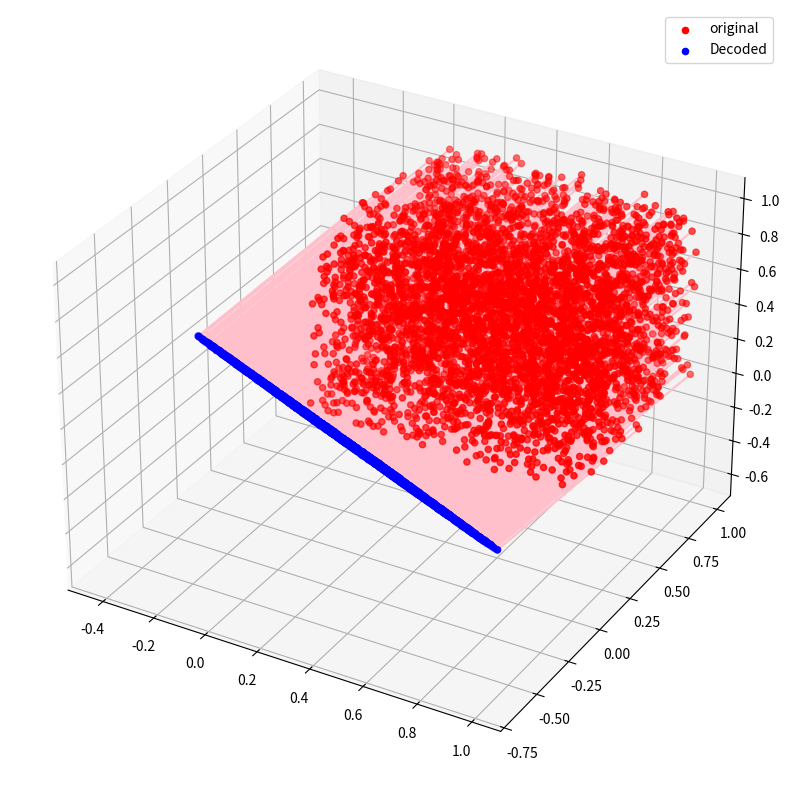
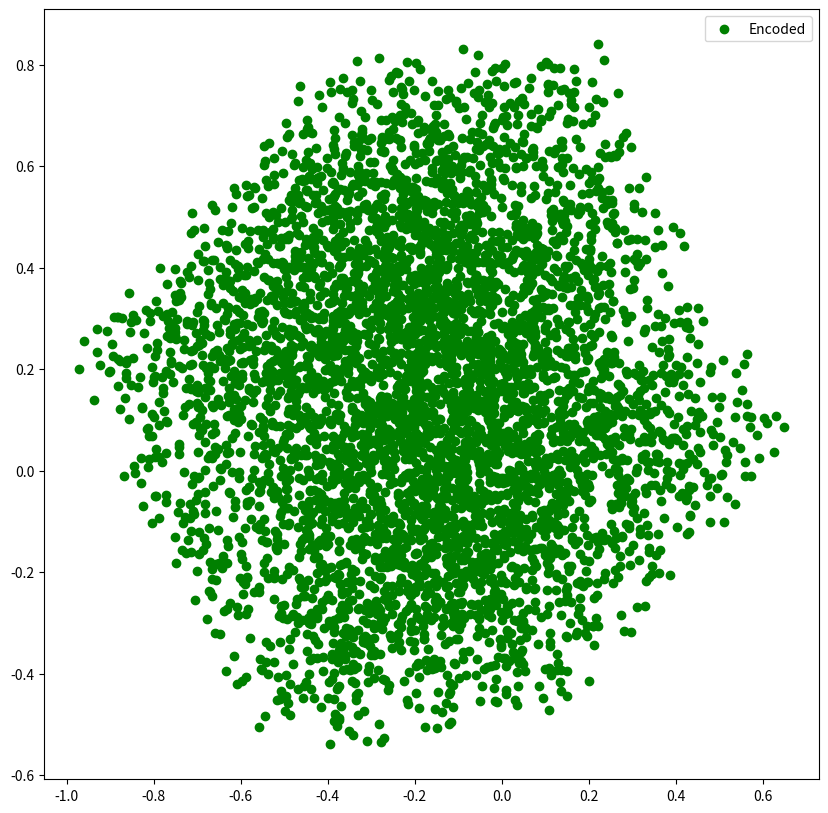
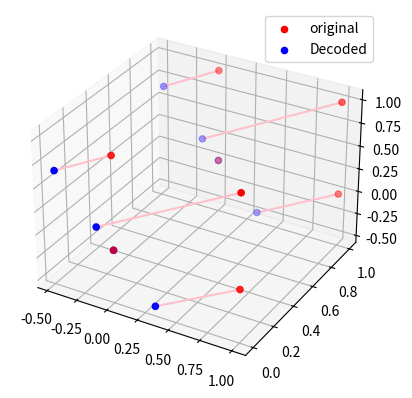
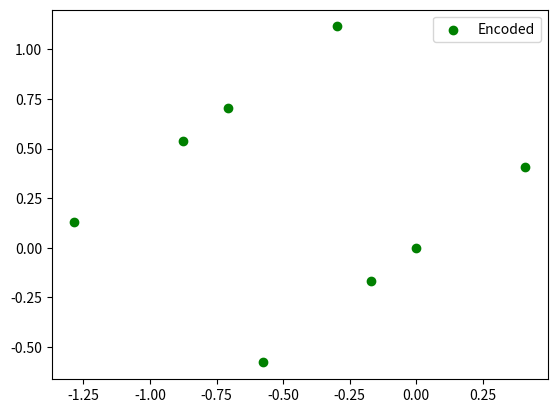

Recreate these plots in Python, in order.
import numpy as np
import matplotlib.pyplot as plt
%matplotlib inline

X = np.random.rand(5000,3)
print(X)

import numpy.linalg as LA
eigen_val,eigen_vec = LA.eigh(np.transpose(X) @ X)
print(eigen_val)
print(eigen_vec)

D = eigen_vec[-2:]
print(D)

print(X.shape)
print(D.shape)

C = X @ np.transpose(D)
print("------Encoded values ---\n",C)
X_approx = C @ D
print("------Decoded values ---\n",X_approx)

print("------Encoded values ---\n",C)
print("------Decoded values ---\n",X_approx)

class drawline():
    def __init__(self,P1,P2,axis,color='pink'):
        self.P1 = P1
        self.P2 = P2
        self.color = color
        self.axis = axis

    def draw(self):
        x = [self.P1[0],self.P2[0]]
        y = [self.P1[1],self.P2[1]]
        z = [self.P1[2],self.P2[2]]
        ax = self.axis
        c = self.color
        ax.plot3D(x,y,z,c=c)

from mpl_toolkits import mplot3d

# plt.rcParams['legend.fontsize'] = 25
fig1 = plt.figure(figsize=(10,10))
ax = plt.axes(projection = '3d')
ax.scatter3D(X[:,0],X[:,1],X[:,2],c='red',label='original')
ax.scatter3D(X_approx[:,0],X_approx[:,1],X_approx[:,2],c='blue',label='Decoded')
ax.legend()

i = 0
for x in X:
    x_approx = X_approx[i]
    i+=1
    line = drawline(x,x_approx,axis=ax)
    line.draw()
# plt.savefig("PCA_1.png")


fig2 = plt.figure(figsize=(10,10))

# plt.rcParams['legend.fontsize'] = 15 
ax = plt.axes()
ax.scatter(C[:,0],C[:,1],c='green',label='Encoded')
ax.legend()
# plt.savefig("PCA_2.png")

class PCA():
    def __init__(self,original,k_dim):
        self.X = original
        self.k_dim = k_dim
    
    def Encode(self):
        eigen_val,eigen_vec = LA.eigh(np.transpose(X)@X)
        self.D = eigen_vec[- self.k_dim :]
        self.C = self.X @ np.transpose(self.D)
        return self.C
    
    def Decode(self):
        X_approx = self.C @ self.D
        return X_approx
        

class DrawResult():
    # import matplotlib as pyplot
    def __init__(self,original , encoded , decoded):
        self.X = original
        self.C = encoded
        self.X_approx = decoded
    def draw_3D(self):
        # plt.rcParams['legend.fontsize'] = 15
        fig1 = plt.figure()
        ax = plt.axes(projection = '3d')
        ax.scatter3D(self.X[:,0],self.X[:,1],self.X[:,2],c='red',label='original')
        ax.scatter3D(self.X_approx[:,0],self.X_approx[:,1],self.X_approx[:,2],c='blue',label='Decoded')
        ax.legend()

        i = 0
        for x in self.X:
            x_approx = self.X_approx[i]
            i+=1
            line = drawline(x,x_approx,axis=ax)
            line.draw()
    def draw_2D(self):
        fig2 = plt.figure()

        # plt.rcParams['legend.fontsize'] = 10
        ax = plt.axes()
        ax.scatter(self.C[:,0],self.C[:,1],c='green',label='Encoded')
        ax.legend()

#Cube
X=np.array([[0,0,0],
   [0,0,1],
   [0,1,0],
   [0,1,1],
   [1,0,0],
   [1,0,1],
   [1,1,0],
   [1,1,1]])

Cube = PCA(X,2)
C = Cube.Encode()
X_approx = Cube.Decode()

Plot = DrawResult(X,C,X_approx)
Plot.draw_3D()
# plt.savefig("PCA_3.png")
Plot.draw_2D()
# plt.savefig("PCA_4.png")